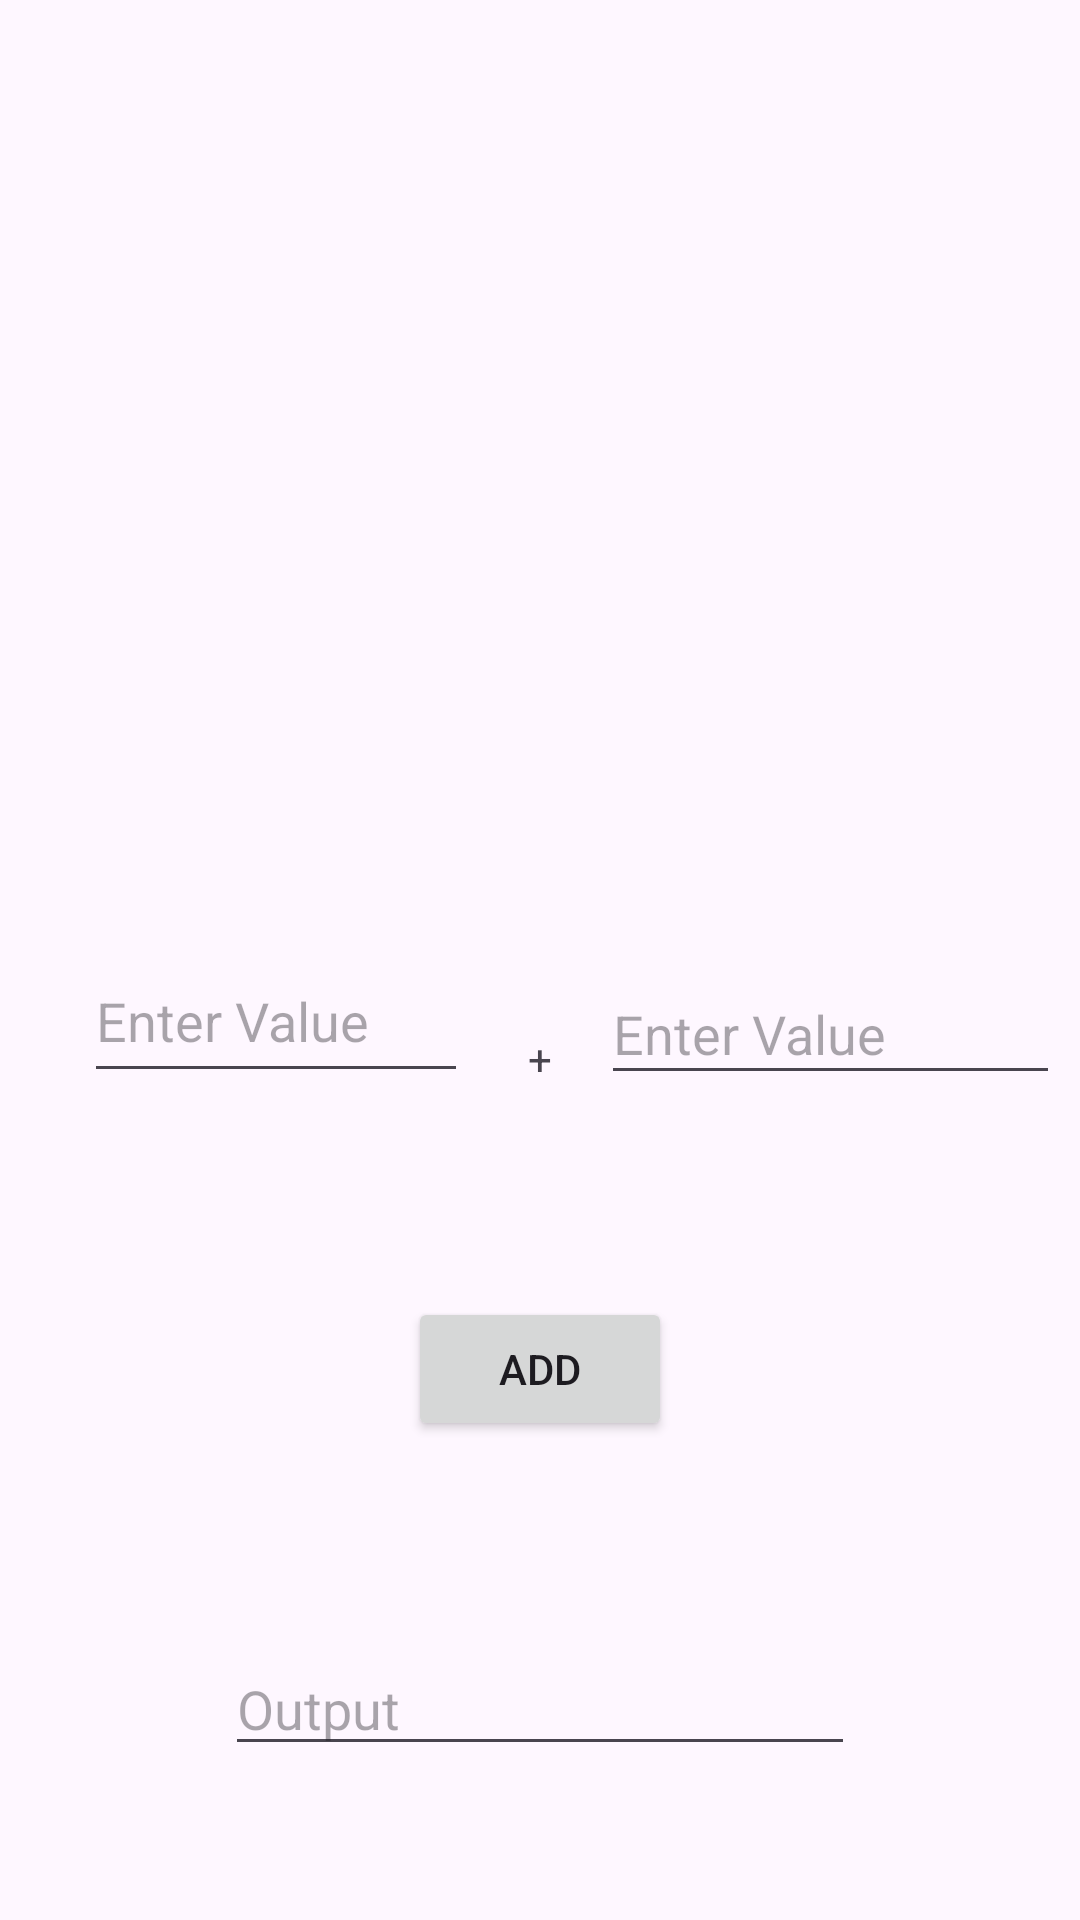

This screen was rendered from an Android layout file. Write that file and the resources it references.
<!-- AndroidManifest.xml: application theme Theme.Prog7311 -->
<!-- res/layout/activity_main.xml -->
<?xml version="1.0" encoding="utf-8"?>
<androidx.constraintlayout.widget.ConstraintLayout xmlns:android="http://schemas.android.com/apk/res/android"
    xmlns:app="http://schemas.android.com/apk/res-auto"
    xmlns:tools="http://schemas.android.com/tools"
    android:id="@+id/main"
    android:layout_width="match_parent"
    android:layout_height="match_parent"
    tools:context=".MainActivity">

    
    <TextView
        android:id="@+id/textView"
        android:layout_width="wrap_content"
        android:layout_height="wrap_content"
        android:text="+"
        app:layout_constraintBottom_toBottomOf="parent"
        app:layout_constraintEnd_toEndOf="parent"
        app:layout_constraintStart_toStartOf="parent"
        app:layout_constraintTop_toTopOf="parent"
        app:layout_constraintVertical_bias="0.553" />

    
    <Button
        android:id="@+id/button"
        android:layout_width="wrap_content"
        android:layout_height="wrap_content"
        android:text="Add"
        app:layout_constraintBottom_toTopOf="@+id/output"
        app:layout_constraintEnd_toEndOf="parent"
        app:layout_constraintStart_toStartOf="parent"
        app:layout_constraintTop_toBottomOf="@+id/strNum2"
        app:layout_constraintVertical_bias="0.5"
        android:layout_marginTop="16dp" />

    

    

    

    <EditText
        android:id="@+id/strNum1"
        android:layout_width="128dp"
        android:layout_height="51dp"
        android:ems="10"
        android:hint="Enter Value"
        android:inputType="number"
        app:layout_constraintBottom_toBottomOf="parent"
        app:layout_constraintEnd_toEndOf="parent"
        app:layout_constraintHorizontal_bias="0.12"
        app:layout_constraintStart_toStartOf="parent"
        app:layout_constraintTop_toTopOf="parent"
        app:layout_constraintVertical_bias="0.532" />

    <EditText
        android:id="@+id/strNum2"
        android:layout_width="153dp"
        android:layout_height="44dp"
        android:layout_marginTop="16dp"
        android:ems="10"
        android:hint="Enter Value"
        android:inputType="number"
        app:layout_constraintBottom_toBottomOf="parent"
        app:layout_constraintEnd_toEndOf="parent"
        app:layout_constraintHorizontal_bias="0.968"
        app:layout_constraintStart_toStartOf="parent"
        app:layout_constraintTop_toTopOf="parent"
        app:layout_constraintVertical_bias="0.526" />

    <EditText
        android:id="@+id/output"
        android:layout_width="wrap_content"
        android:layout_height="wrap_content"
        android:ems="10"
        android:inputType="text"
        android:hint="Output"
        android:focusable="false"
        android:clickable="false"
        app:layout_constraintBottom_toBottomOf="parent"
        app:layout_constraintEnd_toEndOf="parent"
        app:layout_constraintStart_toStartOf="parent"
        app:layout_constraintTop_toBottomOf="@+id/button"
        android:layout_marginTop="16dp" />

</androidx.constraintlayout.widget.ConstraintLayout>
<!-- resources referenced by this layout -->
<resources>
  <style name="Theme.Prog7311" parent="Base.Theme.Prog7311" />
  <style name="Base.Theme.Prog7311" parent="Theme.Material3.DayNight.NoActionBar">
          
          
      </style>
</resources>
